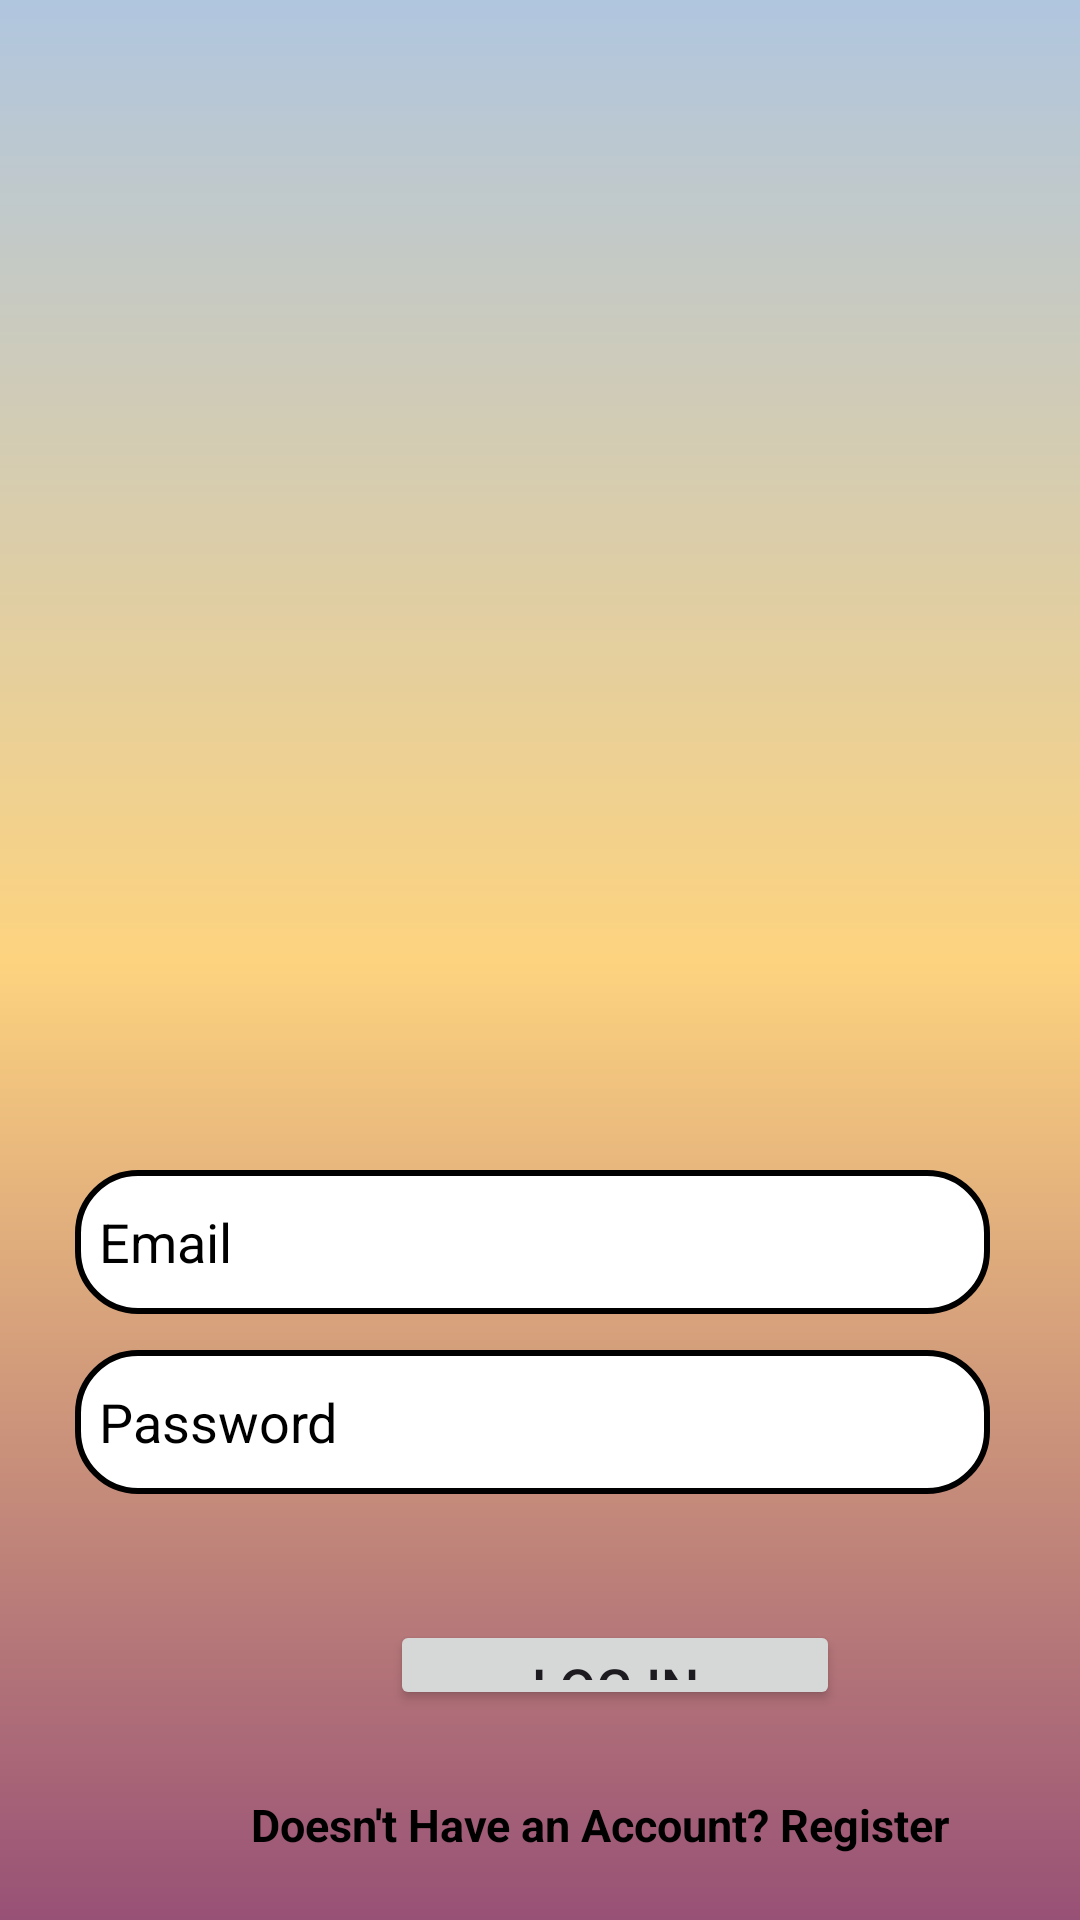

Layout XML and referenced resources for this Android screen:
<!-- AndroidManifest.xml: application theme Theme.Travelya -->
<!-- res/layout/activity_login.xml -->
<?xml version="1.0" encoding="utf-8"?>
<RelativeLayout xmlns:android="http://schemas.android.com/apk/res/android"
    xmlns:app="http://schemas.android.com/apk/res-auto"
    xmlns:tools="http://schemas.android.com/tools"
    android:layout_width="match_parent"
    android:layout_height="match_parent"
    android:background="@drawable/background1"
    tools:context=".LoginActivity">

    <TextView
        android:id="@+id/skip"
        android:layout_width="wrap_content"
        android:layout_height="wrap_content"
        android:layout_marginStart="340dp"
        android:layout_marginTop="10dp"
        android:layout_marginEnd="10dp"
        android:layout_marginBottom="50dp"
        android:gravity="center"
        android:padding="8dp"
        android:text="@string/skip"
        android:onClick="skipLog"
        android:textColor="@color/black"
        android:textSize="15sp"
        android:textStyle="bold"/>

    <RelativeLayout
        android:layout_width="match_parent"
        android:layout_height="wrap_content"
        android:layout_marginTop="180dp"
        android:orientation="vertical"
        android:padding="20dp">


        <EditText
            android:id="@+id/login_email"
            android:layout_width="350dp"
            android:layout_height="48dp"
            android:layout_marginStart="5dp"
            android:layout_marginTop="190dp"
            android:layout_marginEnd="10dp"
            android:layout_marginBottom="50dp"
            android:background="@drawable/black_border"
            android:drawableStart="@drawable/email_icon"
            android:drawablePadding="8dp"
            android:hint="@string/email"
            android:padding="8dp"
            android:textColor="@color/black"
            android:textColorHint="@color/black" />

        <EditText
            android:id="@+id/login_pw"
            android:layout_width="350dp"
            android:layout_height="48dp"
            android:layout_marginStart="5dp"
            android:layout_marginTop="250dp"
            android:layout_marginEnd="10dp"
            android:layout_marginBottom="50dp"
            android:background="@drawable/black_border"
            android:drawableStart="@drawable/password_icon"
            android:drawablePadding="8dp"
            android:hint="@string/password"
            android:inputType="textPassword"
            android:padding="8dp"
            android:textColor="@color/black"
            android:textColorHint="@color/black" />

        <Button
            android:id="@+id/login_button"
            android:layout_width="150dp"
            android:layout_height="50dp"
            android:layout_marginStart="110dp"
            android:layout_marginTop="340dp"
            android:layout_marginEnd="10dp"
            android:layout_marginBottom="50dp"
            android:gravity="center"
            android:text="@string/log_in"
            android:textSize="18sp" />

        <TextView
            android:id="@+id/reghint"
            android:layout_width="wrap_content"
            android:layout_height="wrap_content"
            android:layout_marginStart="50dp"
            android:layout_marginTop="390dp"
            android:layout_marginEnd="10dp"
            android:layout_marginBottom="50dp"
            android:gravity="center"
            android:padding="8dp"
            android:text="@string/register_now_hint"
            android:onClick="logRegister"
            android:textColor="@color/black"
            android:textSize="15sp"
            android:textStyle="bold"/>
    </RelativeLayout>
    

</RelativeLayout>
<!-- resources referenced by this layout -->
<resources>
  <color name="black">#FF000000</color>
  <!-- drawable background1 (drawable) -->
  <?xml version="1.0" encoding="utf-8"?>
  <shape xmlns:android="http://schemas.android.com/apk/res/android">
  
      <gradient
          android:angle="60"
          android:startColor="#b0c6df"
          android:endColor="#985176"
          android:centerColor="#fdd37f" />
  
  </shape>
  <!-- drawable black_border (drawable) -->
  <?xml version="1.0" encoding="utf-8"?>
  <shape xmlns:android="http://schemas.android.com/apk/res/android"
      android:shape="rectangle">
  
      <corners android:radius="20dp"/>
      <stroke android:color="@color/black" android:width="2dp"/>
      <solid android:color="@color/white"/>
  </shape>
  <string name="email">Email</string>
  <string name="log_in">Log In</string>
  <string name="password">Password</string>
  <string name="register_now_hint">Doesn\'t Have an Account? Register Now</string>
  <string name="skip">Skip</string>
  <style name="Theme.Travelya" parent="Base.Theme.Travelya" />
  <color name="white">#FFFFFFFF</color>
  <style name="Base.Theme.Travelya" parent="Theme.Material3.DayNight.NoActionBar">
          
          
      </style>
</resources>
